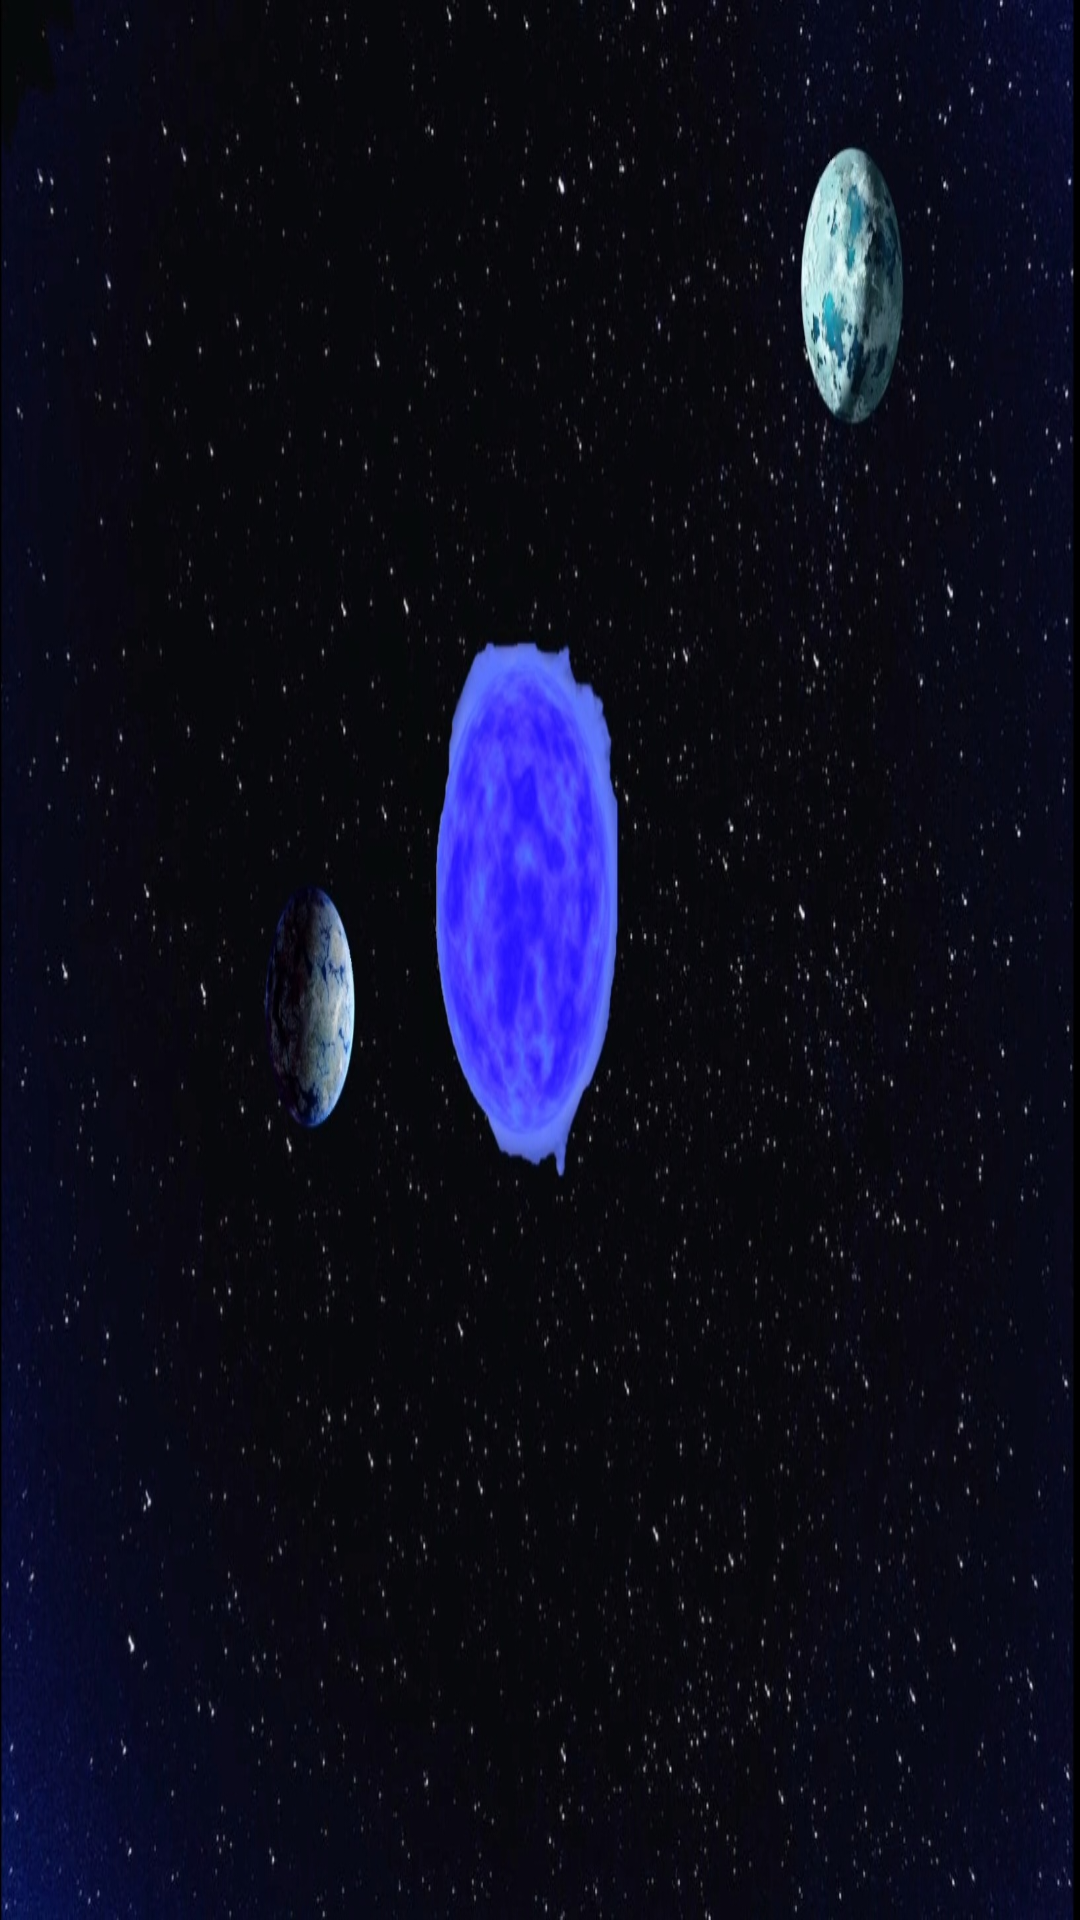

Layout XML and referenced resources for this Android screen:
<!-- AndroidManifest.xml: application theme Theme.GalaxyGame -->
<!-- res/layout/activity_sol_system8.xml -->
<?xml version="1.0" encoding="utf-8"?>
<androidx.constraintlayout.widget.ConstraintLayout xmlns:android="http://schemas.android.com/apk/res/android"
    xmlns:app="http://schemas.android.com/apk/res-auto"
    xmlns:tools="http://schemas.android.com/tools"
    android:layout_width="match_parent"
    android:layout_height="match_parent"
    android:background="@drawable/solsystemeight"
    tools:context=".SolSystem8">

    <TextView
        android:id="@+id/solSystem8Planet1"
        android:layout_width="74dp"
        android:layout_height="66dp"
        app:layout_constraintBottom_toBottomOf="parent"
        app:layout_constraintEnd_toEndOf="parent"
        app:layout_constraintHorizontal_bias="0.27"
        app:layout_constraintStart_toStartOf="parent"
        app:layout_constraintTop_toTopOf="parent"
        app:layout_constraintVertical_bias="0.527" />

    <TextView
        android:id="@+id/solSystem8ColdPlanet"
        android:layout_width="68dp"
        android:layout_height="52dp"
        app:layout_constraintBottom_toBottomOf="parent"
        app:layout_constraintEnd_toEndOf="parent"
        app:layout_constraintHorizontal_bias="0.819"
        app:layout_constraintStart_toStartOf="parent"
        app:layout_constraintTop_toTopOf="parent"
        app:layout_constraintVertical_bias="0.094" />
</androidx.constraintlayout.widget.ConstraintLayout>
<!-- resources referenced by this layout -->
<resources>
  <!-- drawable solsystemeight: jpg bitmap (drawable-v24, 294299 bytes) -->
  <style name="Theme.GalaxyGame" parent="Theme.MaterialComponents.DayNight.DarkActionBar">
          
          <item name="colorPrimary">@color/purple_500</item>
          <item name="colorPrimaryVariant">@color/purple_700</item>
          <item name="colorOnPrimary">@color/white</item>
          
          <item name="colorSecondary">@color/teal_200</item>
          <item name="colorSecondaryVariant">@color/teal_700</item>
          <item name="colorOnSecondary">@color/black</item>
          
          <item name="android:statusBarColor">?attr/colorPrimaryVariant</item>
          
      </style>
  <!-- not gathered from this repository: default colours our renderer supplied (Android Studio template values) -->
  <color name="purple_500">#FF6200EE</color>
  <color name="purple_700">#FF3700B3</color>
  <color name="teal_200">#FF03DAC5</color>
  <color name="teal_700">#FF018786</color>
  <color name="black">#FF000000</color>
  <color name="white">#FFFFFFFF</color>
</resources>
